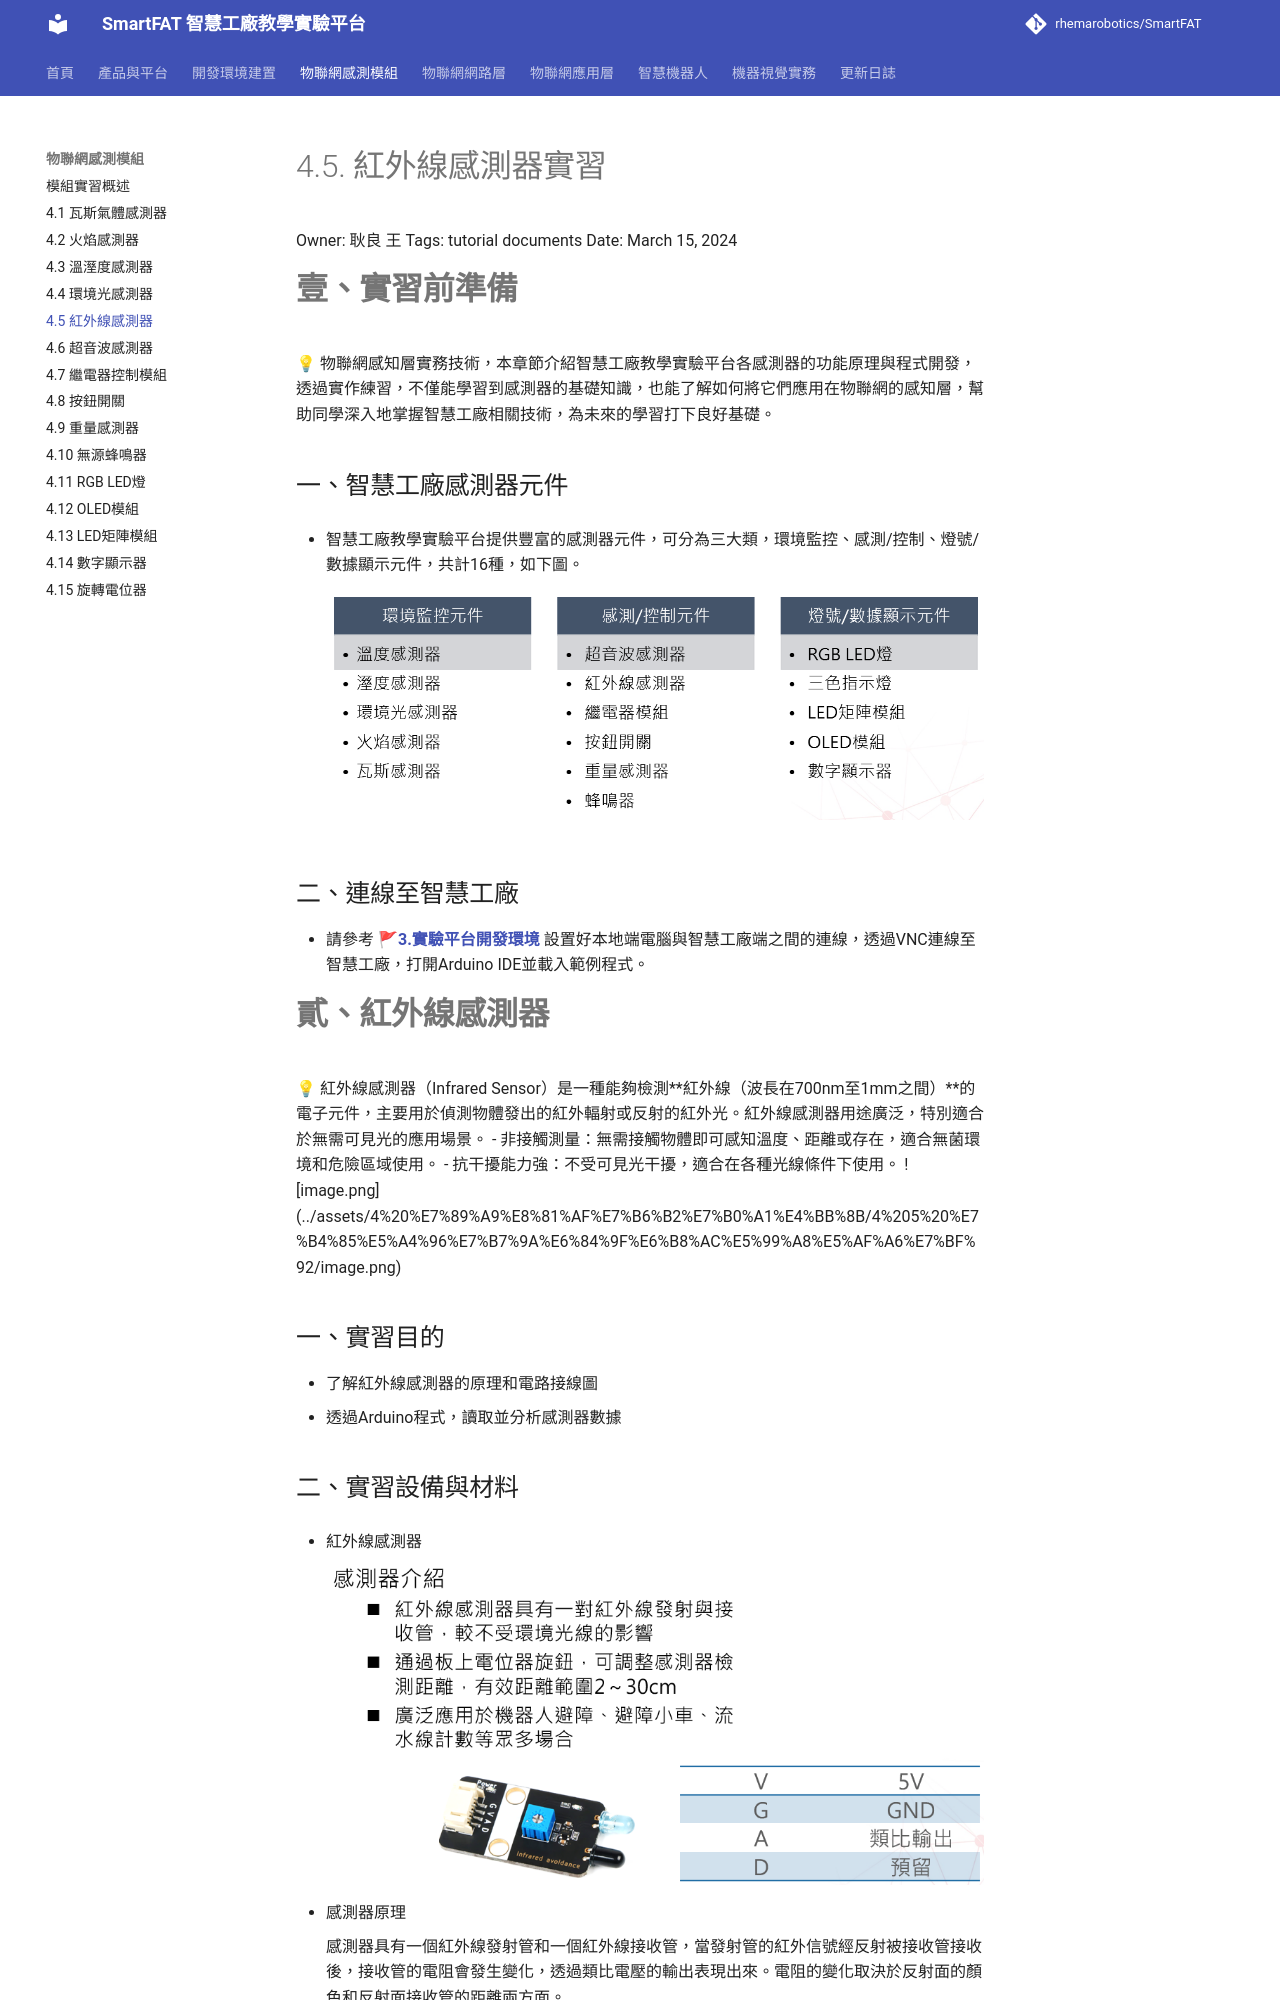

repository: rhemarobotics/SmartFAT · page: modules/ir-sensor/index.html · generator: mkdocs

# 4.5. 紅外線感測器實習

Owner: 耿良 王
Tags: tutorial documents
Date: March 15, 2024

# **壹、實習前準備**

<aside>
💡 物聯網感知層實務技術，本章節介紹智慧工廠教學實驗平台各感測器的功能原理與程式開發，透過實作練習，不僅能學習到感測器的基礎知識，也能了解如何將它們應用在物聯網的感知層，幫助同學深入地掌握智慧工廠相關技術，為未來的學習打下良好基礎。

</aside>

## 一、智慧工廠感測器元件

- 智慧工廠教學實驗平台提供豐富的感測器元件，可分為三大類，環境監控、感測/控制、燈號/數據顯示元件，共計16種，如下圖。
    
    ![](../assets/4%20%E7%89%A9%E8%81%AF%E7%B6%B2%E7%B0%A1%E4%BB%8B/4%201%20%E7%93%A6%E6%96%AF%E6%B0%A3%E9%AB%94%E6%84%9F%E6%B8%AC%E5%99%A8%E5%AF%A6%E7%BF%92/image9.png)
    

## 二、連線至智慧工廠

- 請參考 🚩[**3.實驗平台開發環境**](../development/setup.md) 設置好本地端電腦與智慧工廠端之間的連線，透過VNC連線至智慧工廠，打開Arduino IDE並載入範例程式。

# **貳、紅外線感測器**

<aside>
💡

紅外線感測器（Infrared Sensor）是一種能夠檢測**紅外線（波長在700nm至1mm之間）**的電子元件，主要用於偵測物體發出的紅外輻射或反射的紅外光。紅外線感測器用途廣泛，特別適合於無需可見光的應用場景。

- 非接觸測量：無需接觸物體即可感知溫度、距離或存在，適合無菌環境和危險區域使用。
- 抗干擾能力強：不受可見光干擾，適合在各種光線條件下使用。

![image.png](../assets/4%20%E7%89%A9%E8%81%AF%E7%B6%B2%E7%B0%A1%E4%BB%8B/4%205%20%E7%B4%85%E5%A4%96%E7%B7%9A%E6%84%9F%E6%B8%AC%E5%99%A8%E5%AF%A6%E7%BF%92/image.png)

</aside>

## 一、實習目的

- 了解紅外線感測器的原理和電路接線圖
- 透過Arduino程式，讀取並分析感測器數據
